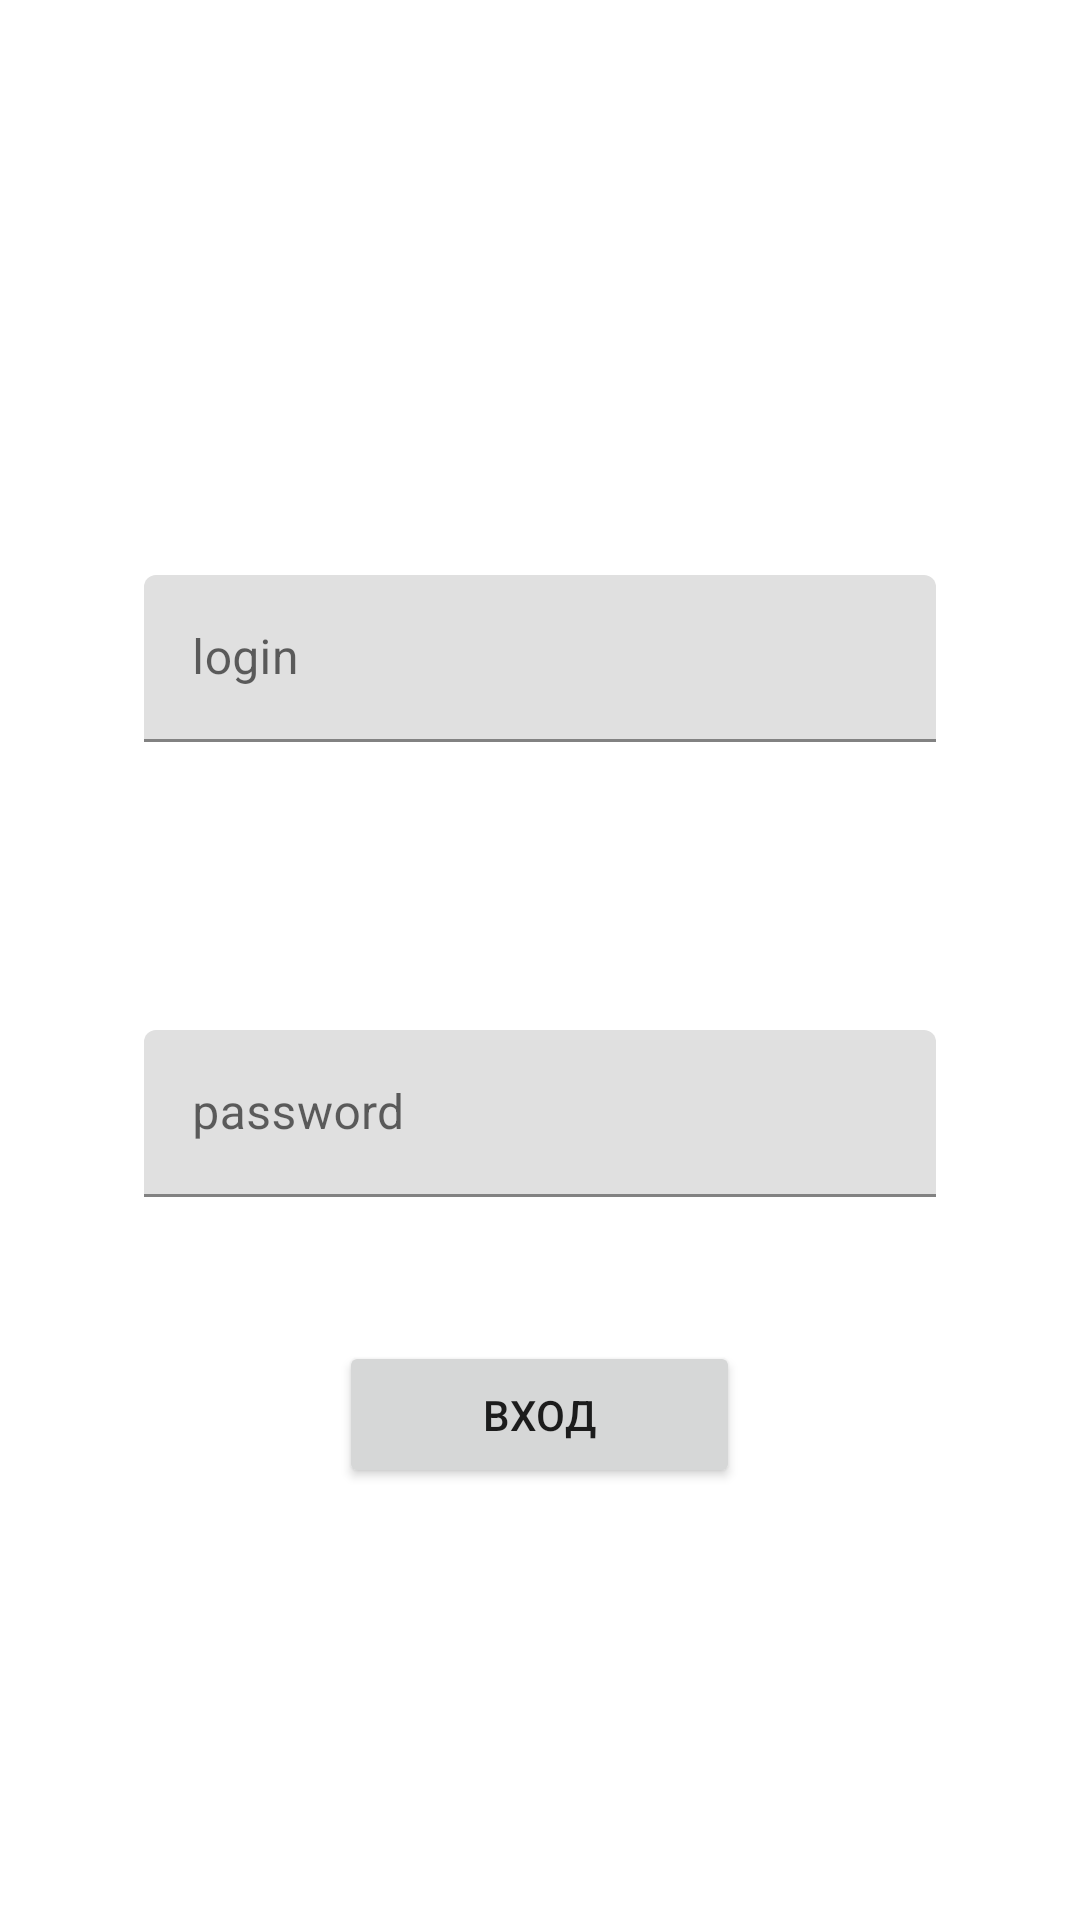

Android layout source for this screen:
<!-- AndroidManifest.xml: application theme Theme.WebimTest -->
<!-- res/layout/fragment_auth.xml -->
<?xml version="1.0" encoding="utf-8"?>
<LinearLayout xmlns:android="http://schemas.android.com/apk/res/android"
    android:layout_width="match_parent"
    android:layout_height="match_parent"
    android:gravity="center"
    android:orientation="vertical">

    <com.google.android.material.textfield.TextInputLayout
        style="@style/Widget.MaterialComponents.TextInputLayout.FilledBox"
        android:layout_width="match_parent"
        android:layout_height="wrap_content"
        android:layout_margin="@dimen/padding_first"
        android:hint="@string/login_hint">

        <com.google.android.material.textfield.TextInputEditText
            android:id="@+id/login"
            android:layout_width="match_parent"
            android:layout_height="wrap_content"
            android:inputType="text" />

    </com.google.android.material.textfield.TextInputLayout>


    <com.google.android.material.textfield.TextInputLayout
        style="@style/Widget.MaterialComponents.TextInputLayout.FilledBox"
        android:layout_width="match_parent"
        android:layout_height="wrap_content"
        android:layout_margin="@dimen/padding_first"
        android:hint="@string/pass_hint">

        <com.google.android.material.textfield.TextInputEditText
            android:id="@+id/password"
            android:layout_width="match_parent"
            android:layout_height="wrap_content"
            android:inputType="textPassword" />

    </com.google.android.material.textfield.TextInputLayout>

    <Button
        android:id="@+id/button_sign_in"
        android:layout_width="wrap_content"
        android:layout_height="wrap_content"
        android:clickable="true"
        android:focusable="true"
        android:padding="@dimen/layout_margin_two"
        android:paddingStart="@dimen/padding_first"
        android:paddingEnd="@dimen/padding_first"
        android:text="@string/sign_in" />
</LinearLayout>
<!-- resources referenced by this layout -->
<resources>
  <dimen name="layout_margin_two">15dp</dimen>
  <dimen name="padding_first">48dp</dimen>
  <string name="login_hint">login</string>
  <string name="pass_hint">password</string>
  <string name="sign_in">Вход</string>
  <style name="Theme.WebimTest" parent="Theme.MaterialComponents.DayNight.DarkActionBar">
          
          <item name="colorPrimary">@color/purple_500</item>
          <item name="colorPrimaryVariant">@color/purple_700</item>
          <item name="colorOnPrimary">@color/white</item>
          
          <item name="colorSecondary">@color/teal_200</item>
          <item name="colorSecondaryVariant">@color/teal_700</item>
          <item name="colorOnSecondary">@color/black</item>
          
          <item name="android:statusBarColor" tools:targetApi="l">?attr/colorPrimaryVariant</item>
          
      </style>
  <!-- not gathered from this repository: default colours our renderer supplied (Android Studio template values) -->
  <color name="purple_500">#FF6200EE</color>
  <color name="purple_700">#FF3700B3</color>
  <color name="teal_200">#FF03DAC5</color>
  <color name="teal_700">#FF018786</color>
  <color name="black">#FF000000</color>
  <color name="white">#FFFFFFFF</color>
</resources>
